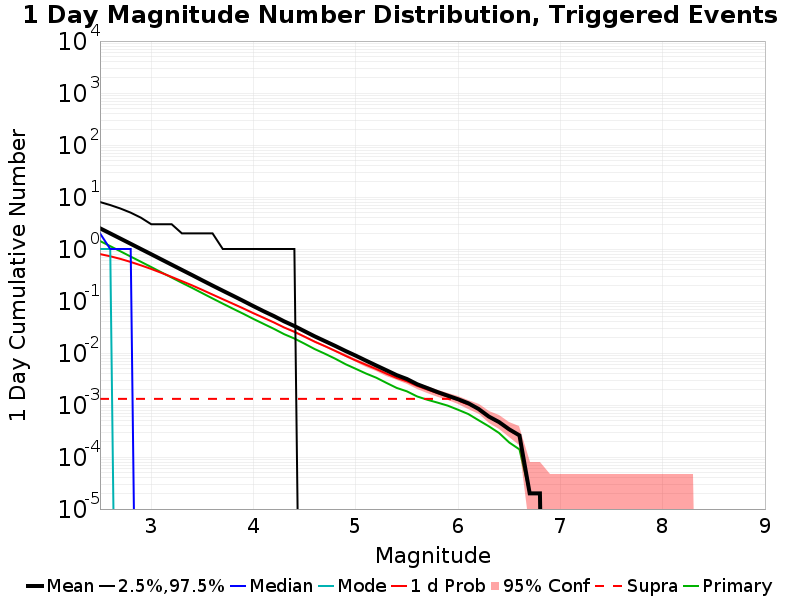

The data file committed next to this chart (first rows):
Mag, Mean, 2.5 %ile, 97.5 %ile, Median, Mode, 1 d Probability, 1 d Supra-Seis Prob, Primary Aftershocks Mean
2.5, 2.502, 0.0, 8.0, 2.0, 1.0, 0.7981, 0.00131, 1.425
2.6, 1.993, 0.0, 7.0, 1.0, 1.0, 0.724, 0.00131, 1.135
2.7, 1.584, 0.0, 6.0, 1.0, 0.0, 0.6451, 0.00131, 0.9016
2.8, 1.259, 0.0, 5.0, 1.0, 0.0, 0.5636, 0.00131, 0.7148
2.9, 0.9989, 0.0, 4.0, 0.0, 0.0, 0.4851, 0.00131, 0.5675
3.0, 0.794, 0.0, 3.0, 0.0, 0.0, 0.4134, 0.00131, 0.4506
3.1, 0.6297, 0.0, 3.0, 0.0, 0.0, 0.3478, 0.00131, 0.3559
3.2, 0.4998, 0.0, 3.0, 0.0, 0.0, 0.2907, 0.00131, 0.2827
3.3, 0.3965, 0.0, 2.0, 0.0, 0.0, 0.2411, 0.00131, 0.224
3.4, 0.3151, 0.0, 2.0, 0.0, 0.0, 0.1999, 0.00131, 0.1787
3.5, 0.2493, 0.0, 2.0, 0.0, 0.0, 0.1634, 0.00131, 0.1414
3.6, 0.1979, 0.0, 2.0, 0.0, 0.0, 0.1328, 0.00131, 0.1119
3.7, 0.1577, 0.0, 1.0, 0.0, 0.0, 0.1084, 0.00131, 0.08902
3.8, 0.1261, 0.0, 1.0, 0.0, 0.0, 0.08843, 0.00131, 0.07097
3.9, 0.1004, 0.0, 1.0, 0.0, 0.0, 0.07209, 0.00131, 0.05689
4.0, 0.07958, 0.0, 1.0, 0.0, 0.0, 0.05825, 0.00131, 0.04513
4.1, 0.06348, 0.0, 1.0, 0.0, 0.0, 0.04746, 0.00131, 0.03624
4.2, 0.05126, 0.0, 1.0, 0.0, 0.0, 0.03865, 0.00131, 0.02912
4.3, 0.04057, 0.0, 1.0, 0.0, 0.0, 0.03094, 0.00131, 0.02301
4.4, 0.03303, 0.0, 1.0, 0.0, 0.0, 0.02561, 0.00131, 0.01898
4.5, 0.0262, 0.0, 0.0, 0.0, 0.0, 0.02057, 0.00131, 0.01507
4.6, 0.02084, 0.0, 0.0, 0.0, 0.0, 0.01648, 0.00131, 0.01186
4.7, 0.01687, 0.0, 0.0, 0.0, 0.0, 0.01348, 0.00131, 0.00965
4.8, 0.01366, 0.0, 0.0, 0.0, 0.0, 0.01097, 0.00131, 0.00775
4.9, 0.01094, 0.0, 0.0, 0.0, 0.0, 0.00882, 0.00131, 0.00609
5.0, 0.00888, 0.0, 0.0, 0.0, 0.0, 0.00719, 0.00131, 0.00496
5.1, 0.00713, 0.0, 0.0, 0.0, 0.0, 0.00594, 0.00131, 0.00403
5.2, 0.00575, 0.0, 0.0, 0.0, 0.0, 0.00492, 0.00131, 0.00335
5.3, 0.00465, 0.0, 0.0, 0.0, 0.0, 0.00401, 0.00131, 0.00266
5.4, 0.00375, 0.0, 0.0, 0.0, 0.0, 0.00331, 0.00131, 0.00213
5.5, 0.00316, 0.0, 0.0, 0.0, 0.0, 0.00285, 0.00131, 0.00183
5.6, 0.00251, 0.0, 0.0, 0.0, 0.0, 0.00233, 0.00131, 0.00146
5.7, 0.00211, 0.0, 0.0, 0.0, 0.0, 0.00198, 0.00131, 0.00126
5.8, 0.00177, 0.0, 0.0, 0.0, 0.0, 0.00169, 0.00131, 0.00111
5.9, 0.00151, 0.0, 0.0, 0.0, 0.0, 0.00145, 0.00131, 9.7E-4
6.0, 0.00129, 0.0, 0.0, 0.0, 0.0, 0.00125, 0.00122, 8.1E-4
6.1, 0.00108, 0.0, 0.0, 0.0, 0.0, 0.00104, 0.00102, 6.7E-4
6.2, 8.4E-4, 0.0, 0.0, 0.0, 0.0, 8.3E-4, 8.2E-4, 5.1E-4
6.3, 6.0E-4, 0.0, 0.0, 0.0, 0.0, 5.9E-4, 5.8E-4, 3.9E-4
6.4, 4.7E-4, 0.0, 0.0, 0.0, 0.0, 4.7E-4, 4.6E-4, 2.9E-4
6.5, 3.4E-4, 0.0, 0.0, 0.0, 0.0, 3.4E-4, 3.3E-4, 1.9E-4
6.6, 2.6E-4, 0.0, 0.0, 0.0, 0.0, 2.6E-4, 2.5E-4, 1.4E-4
6.7, 2.0E-5, 0.0, 0.0, 0.0, 0.0, 2.0E-5, 2.0E-5, 2.0E-5
6.8, 2.0E-5, 0.0, 0.0, 0.0, 0.0, 2.0E-5, 2.0E-5, 2.0E-5
6.9, 0.0, 0.0, 0.0, 0.0, 0.0, 0.0, 0.0, 0.0
7.0, 0.0, 0.0, 0.0, 0.0, 0.0, 0.0, 0.0, 0.0
7.1, 0.0, 0.0, 0.0, 0.0, 0.0, 0.0, 0.0, 0.0
7.2, 0.0, 0.0, 0.0, 0.0, 0.0, 0.0, 0.0, 0.0
7.3, 0.0, 0.0, 0.0, 0.0, 0.0, 0.0, 0.0, 0.0
7.4, 0.0, 0.0, 0.0, 0.0, 0.0, 0.0, 0.0, 0.0
7.5, 0.0, 0.0, 0.0, 0.0, 0.0, 0.0, 0.0, 0.0
7.6, 0.0, 0.0, 0.0, 0.0, 0.0, 0.0, 0.0, 0.0
7.7, 0.0, 0.0, 0.0, 0.0, 0.0, 0.0, 0.0, 0.0
7.8, 0.0, 0.0, 0.0, 0.0, 0.0, 0.0, 0.0, 0.0
7.9, 0.0, 0.0, 0.0, 0.0, 0.0, 0.0, 0.0, 0.0
8.0, 0.0, 0.0, 0.0, 0.0, 0.0, 0.0, 0.0, 0.0
8.1, 0.0, 0.0, 0.0, 0.0, 0.0, 0.0, 0.0, 0.0
8.2, 0.0, 0.0, 0.0, 0.0, 0.0, 0.0, 0.0, 0.0
8.3, 0.0, 0.0, 0.0, 0.0, 0.0, 0.0, 0.0, 0.0
8.4, 0.0, 0.0, 0.0, 0.0, 0.0, 0.0, 0.0, 0.0
... 6 more rows
